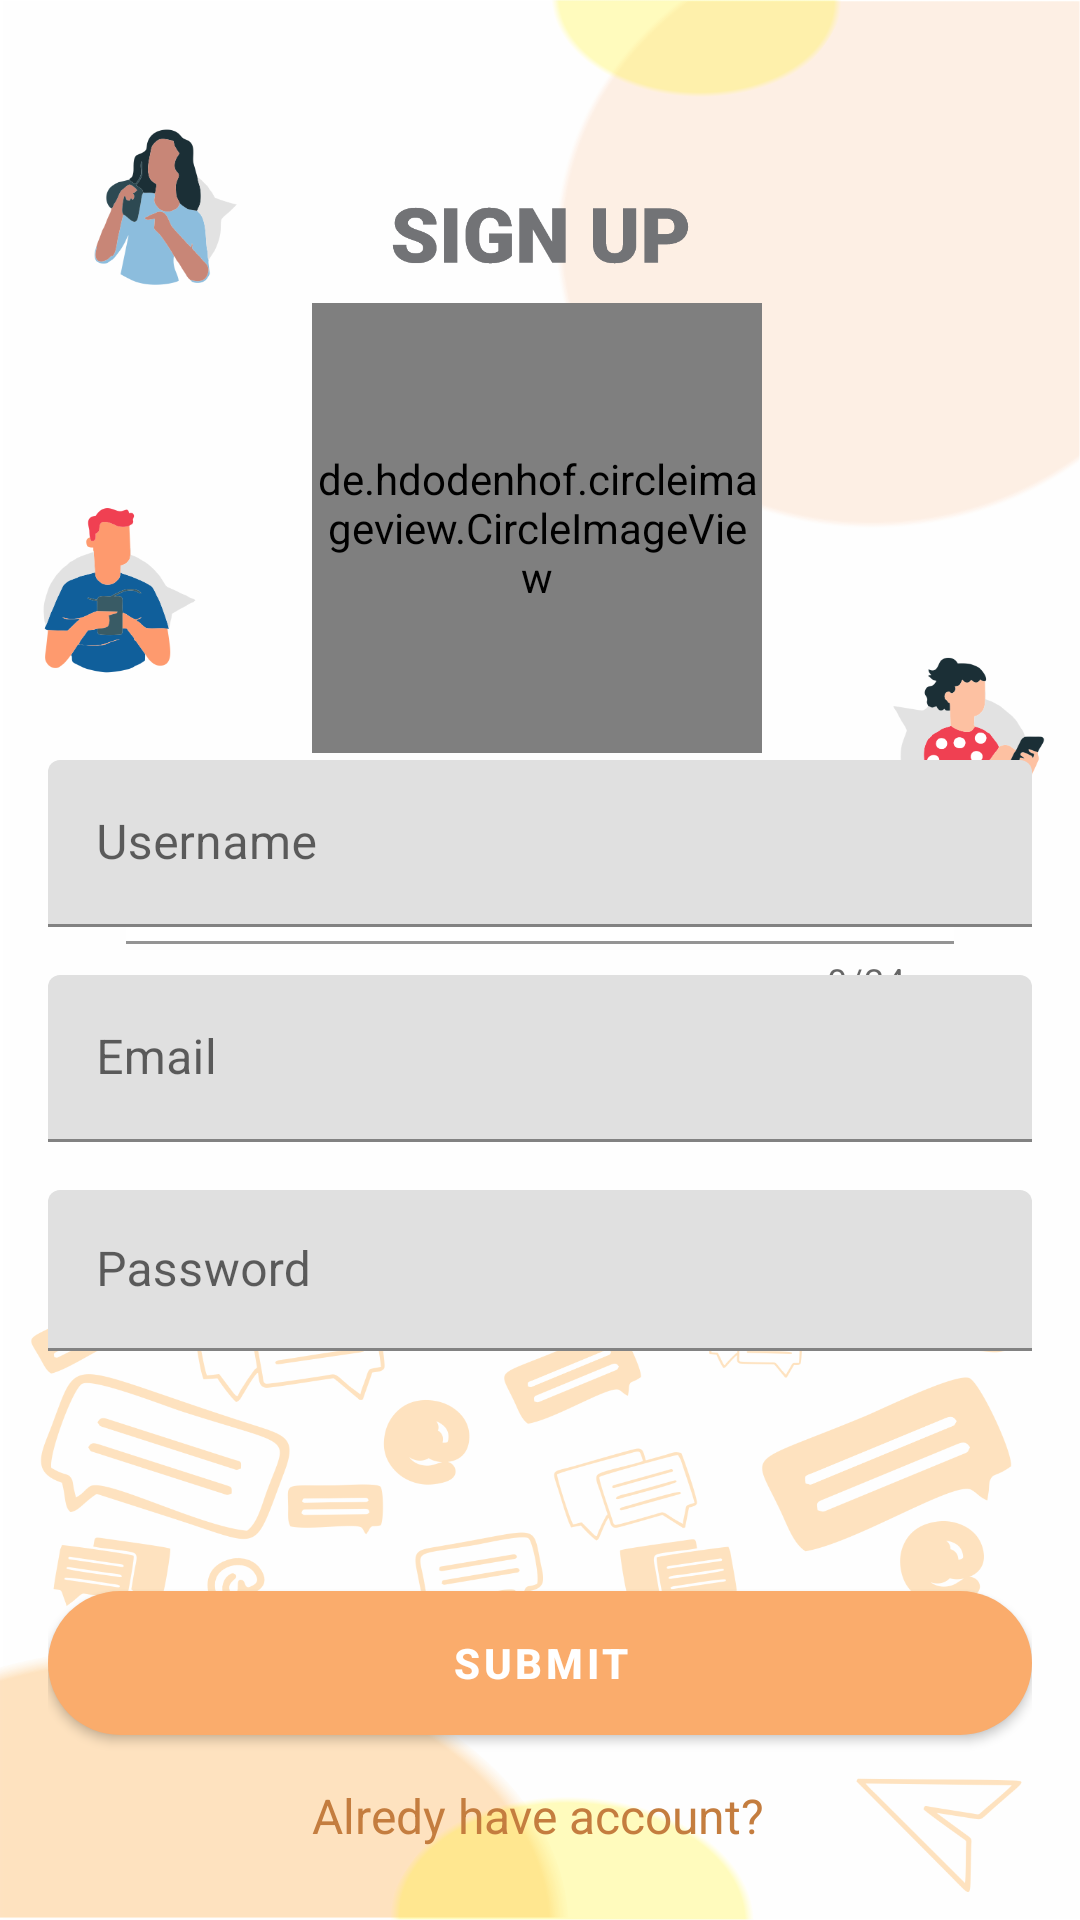

The Android layout XML behind this screen, and the referenced resources:
<!-- AndroidManifest.xml: application theme Theme.EnvoyApp -->
<!-- res/layout/activity_register.xml -->
<?xml version="1.0" encoding="utf-8"?>
<androidx.constraintlayout.widget.ConstraintLayout xmlns:android="http://schemas.android.com/apk/res/android"
    xmlns:app="http://schemas.android.com/apk/res-auto"
    xmlns:tools="http://schemas.android.com/tools"
    android:layout_width="match_parent"
    android:layout_height="match_parent"
    android:background="@drawable/sign_up_background"
    android:padding="@dimen/layout_padding"
    tools:context=".RegisterActivity">

    <ImageView
        android:id="@+id/imageView"
        android:layout_width="99dp"
        android:layout_height="45dp"
        android:layout_marginTop="40dp"
        android:src="@drawable/ic_sign_up_text"
        app:layout_constraintEnd_toEndOf="parent"
        app:layout_constraintStart_toStartOf="parent"
        app:layout_constraintTop_toTopOf="parent"
        app:tint="@color/gray" />

    <ImageButton
        android:id="@+id/select_profile_photo_button_register"
        android:layout_width="150dp"
        android:layout_height="150dp"
        android:background="@drawable/add_profile_picture"
        app:layout_constraintEnd_toEndOf="parent"
        app:layout_constraintHorizontal_bias="0.494"
        app:layout_constraintStart_toStartOf="parent"
        app:layout_constraintTop_toBottomOf="@+id/imageView" />

    <de.hdodenhof.circleimageview.CircleImageView
        android:id="@+id/selectedphoto_image_view_register"
        android:layout_width="150dp"
        android:layout_height="150dp"
        app:civ_border_color="@color/orange_500"
        app:civ_border_width="3dp"
        app:layout_constraintBottom_toBottomOf="@+id/select_profile_photo_button_register"
        app:layout_constraintEnd_toEndOf="@+id/select_profile_photo_button_register"
        app:layout_constraintHorizontal_bias="1.0"
        app:layout_constraintStart_toStartOf="@+id/select_profile_photo_button_register"
        app:layout_constraintTop_toTopOf="@+id/select_profile_photo_button_register"
        app:layout_constraintVertical_bias="0.0" />

    <com.google.android.material.textfield.TextInputLayout
        android:layout_width="276dp"
        android:id="@+id/layout_status_edittext_register"
        android:layout_height="wrap_content"
        app:counterEnabled="true"
        app:counterMaxLength="24"
        app:layout_constraintEnd_toEndOf="parent"
        app:layout_constraintStart_toStartOf="parent"
        app:layout_constraintTop_toBottomOf="@+id/select_profile_photo_button_register">
        <EditText
            android:id="@+id/status_edittext_register"
            android:layout_width="match_parent"
            android:layout_height="wrap_content"
            android:layout_marginTop="8dp"
            android:lines="1"
            android:background="@color/white"
            android:maxLength="26"
            android:hint="Status" />
    </com.google.android.material.textfield.TextInputLayout>

    <com.google.android.material.textfield.TextInputLayout
        android:id="@+id/layout_username_edittext_register"
        android:layout_width="match_parent"
        android:layout_height="wrap_content"
        android:layout_marginBottom="16dp"
        android:ems="10"
        app:layout_constraintBottom_toTopOf="@+id/layout_email_edittext_register"
        app:layout_constraintEnd_toEndOf="parent"
        app:layout_constraintStart_toStartOf="parent">

        <EditText
            android:id="@+id/username_edittext_register"
            android:layout_width="match_parent"
            android:layout_height="wrap_content"
            android:hint="@string/username"
            android:inputType="textPersonName" />
    </com.google.android.material.textfield.TextInputLayout>

    <com.google.android.material.textfield.TextInputLayout
        android:id="@+id/layout_email_edittext_register"
        android:layout_width="match_parent"
        android:layout_height="wrap_content"
        android:layout_marginBottom="16dp"
        android:ems="10"
        app:layout_constraintBottom_toTopOf="@+id/layout_password_edittext_register"
        app:layout_constraintEnd_toEndOf="@+id/layout_username_edittext_register"
        app:layout_constraintHorizontal_bias="0.0"
        app:layout_constraintStart_toStartOf="@+id/layout_username_edittext_register">

        <EditText
            android:id="@+id/email_edittext_register"
            android:layout_width="match_parent"
            android:layout_height="wrap_content"
            android:hint="@string/email"
            android:inputType="textEmailAddress" />
    </com.google.android.material.textfield.TextInputLayout>

    <com.google.android.material.textfield.TextInputLayout
        android:id="@+id/layout_password_edittext_register"
        android:layout_width="match_parent"
        android:layout_height="wrap_content"
        android:layout_marginBottom="80dp"
        android:ems="10"
        app:layout_constraintBottom_toTopOf="@+id/register_button_register"
        app:layout_constraintEnd_toEndOf="@+id/layout_email_edittext_register"
        app:layout_constraintHorizontal_bias="0.0"
        app:layout_constraintStart_toStartOf="@+id/layout_email_edittext_register">

        <EditText
            android:id="@+id/password_edittext_register"
            android:layout_width="match_parent"
            android:layout_height="wrap_content"
            android:hint="@string/password"
            android:inputType="textPassword"
            android:padding="@dimen/large_text_input_padding" />
    </com.google.android.material.textfield.TextInputLayout>


    <Button
        android:id="@+id/register_button_register"
        android:layout_width="0dp"
        android:layout_height="wrap_content"
        android:layout_marginBottom="8dp"
        android:background="@drawable/large_rounded_button_background"
        android:text="SUBMIT"
        android:textColor="@color/white"
        android:textStyle="bold"
        app:layout_constraintBottom_toTopOf="@+id/alredy_have_account_text_view_register"
        app:layout_constraintEnd_toEndOf="@+id/layout_password_edittext_register"
        app:layout_constraintHorizontal_bias="0.0"
        app:layout_constraintStart_toStartOf="@+id/layout_password_edittext_register" />

    <TextView
        android:id="@+id/alredy_have_account_text_view_register"
        android:layout_width="wrap_content"
        android:layout_height="wrap_content"
        android:text="Alredy have account?"
        android:textColor="@color/orange_700"
        android:padding="8dp"
        android:textSize="16dp"
        app:layout_constraintBottom_toBottomOf="parent"
        app:layout_constraintEnd_toEndOf="@+id/register_button_register"
        app:layout_constraintHorizontal_bias="0.495"
        app:layout_constraintStart_toStartOf="@+id/register_button_register" />
</androidx.constraintlayout.widget.ConstraintLayout>
<!-- resources referenced by this layout -->
<resources>
  <color name="gray">#727376</color>
  <color name="orange_500">#FAAC6C</color>
  <color name="orange_700">#c47d3f</color>
  <color name="white">#FFFFFFFF</color>
  <dimen name="large_text_input_padding">16dp</dimen>
  <dimen name="layout_padding">16dp</dimen>
  <!-- drawable add_profile_picture: png bitmap (drawable, 36616 bytes) -->
  <!-- drawable ic_sign_up_text: vector/xml drawable (drawable, 8850 chars, omitted) -->
  <!-- drawable large_rounded_button_background (drawable) -->
  <?xml version="1.0" encoding="utf-8"?>
  <shape xmlns:android="http://schemas.android.com/apk/res/android">
  
      <solid android:color="@color/teal_700"/>
      <corners android:radius="25dp"/>
  
  </shape>
  <!-- drawable sign_up_background: png bitmap (drawable, 222483 bytes) -->
  <string name="email">Email</string>
  <string name="password">Password</string>
  <string name="username">Username</string>
  <style name="Theme.EnvoyApp" parent="Theme.MaterialComponents.DayNight.NoActionBar">
          
          <item name="colorPrimary">@color/orange_500</item>
          <item name="colorPrimaryVariant">@color/orange_700</item>
          <item name="colorOnPrimary">@color/white</item>
          
          <item name="colorSecondary">@color/yellow_700</item>
          <item name="colorSecondaryVariant">@color/yellow_500</item>
          <item name="colorOnSecondary">@color/black</item>
          
          <item name="android:statusBarColor" tools:targetApi="l">?attr/colorPrimaryVariant</item>
          <item name="android:windowAnimationStyle">@style/CustomActivityAnimation</item>
          <item name="colorPrimaryDark">@android:color/transparent</item>
          <item name="android:navigationBarColor">@color/orange_700</item>
          
      </style>
  <color name="teal_700">#FF018786</color>
  <color name="yellow_700">#c8c000</color>
  <color name="yellow_500">#FFF212</color>
  <color name="black">#FF000000</color>
  <style name="CustomActivityAnimation" parent="@android:style/Animation.Activity">
          <item name="android:activityOpenEnterAnimation">@anim/slide_in_right</item>
          <item name="android:activityOpenExitAnimation">@anim/slide_out_left</item>
          <item name="android:activityCloseEnterAnimation">@anim/slide_in_left</item>
          <item name="android:activityCloseExitAnimation">@anim/slide_out_right</item>
      </style>
</resources>
